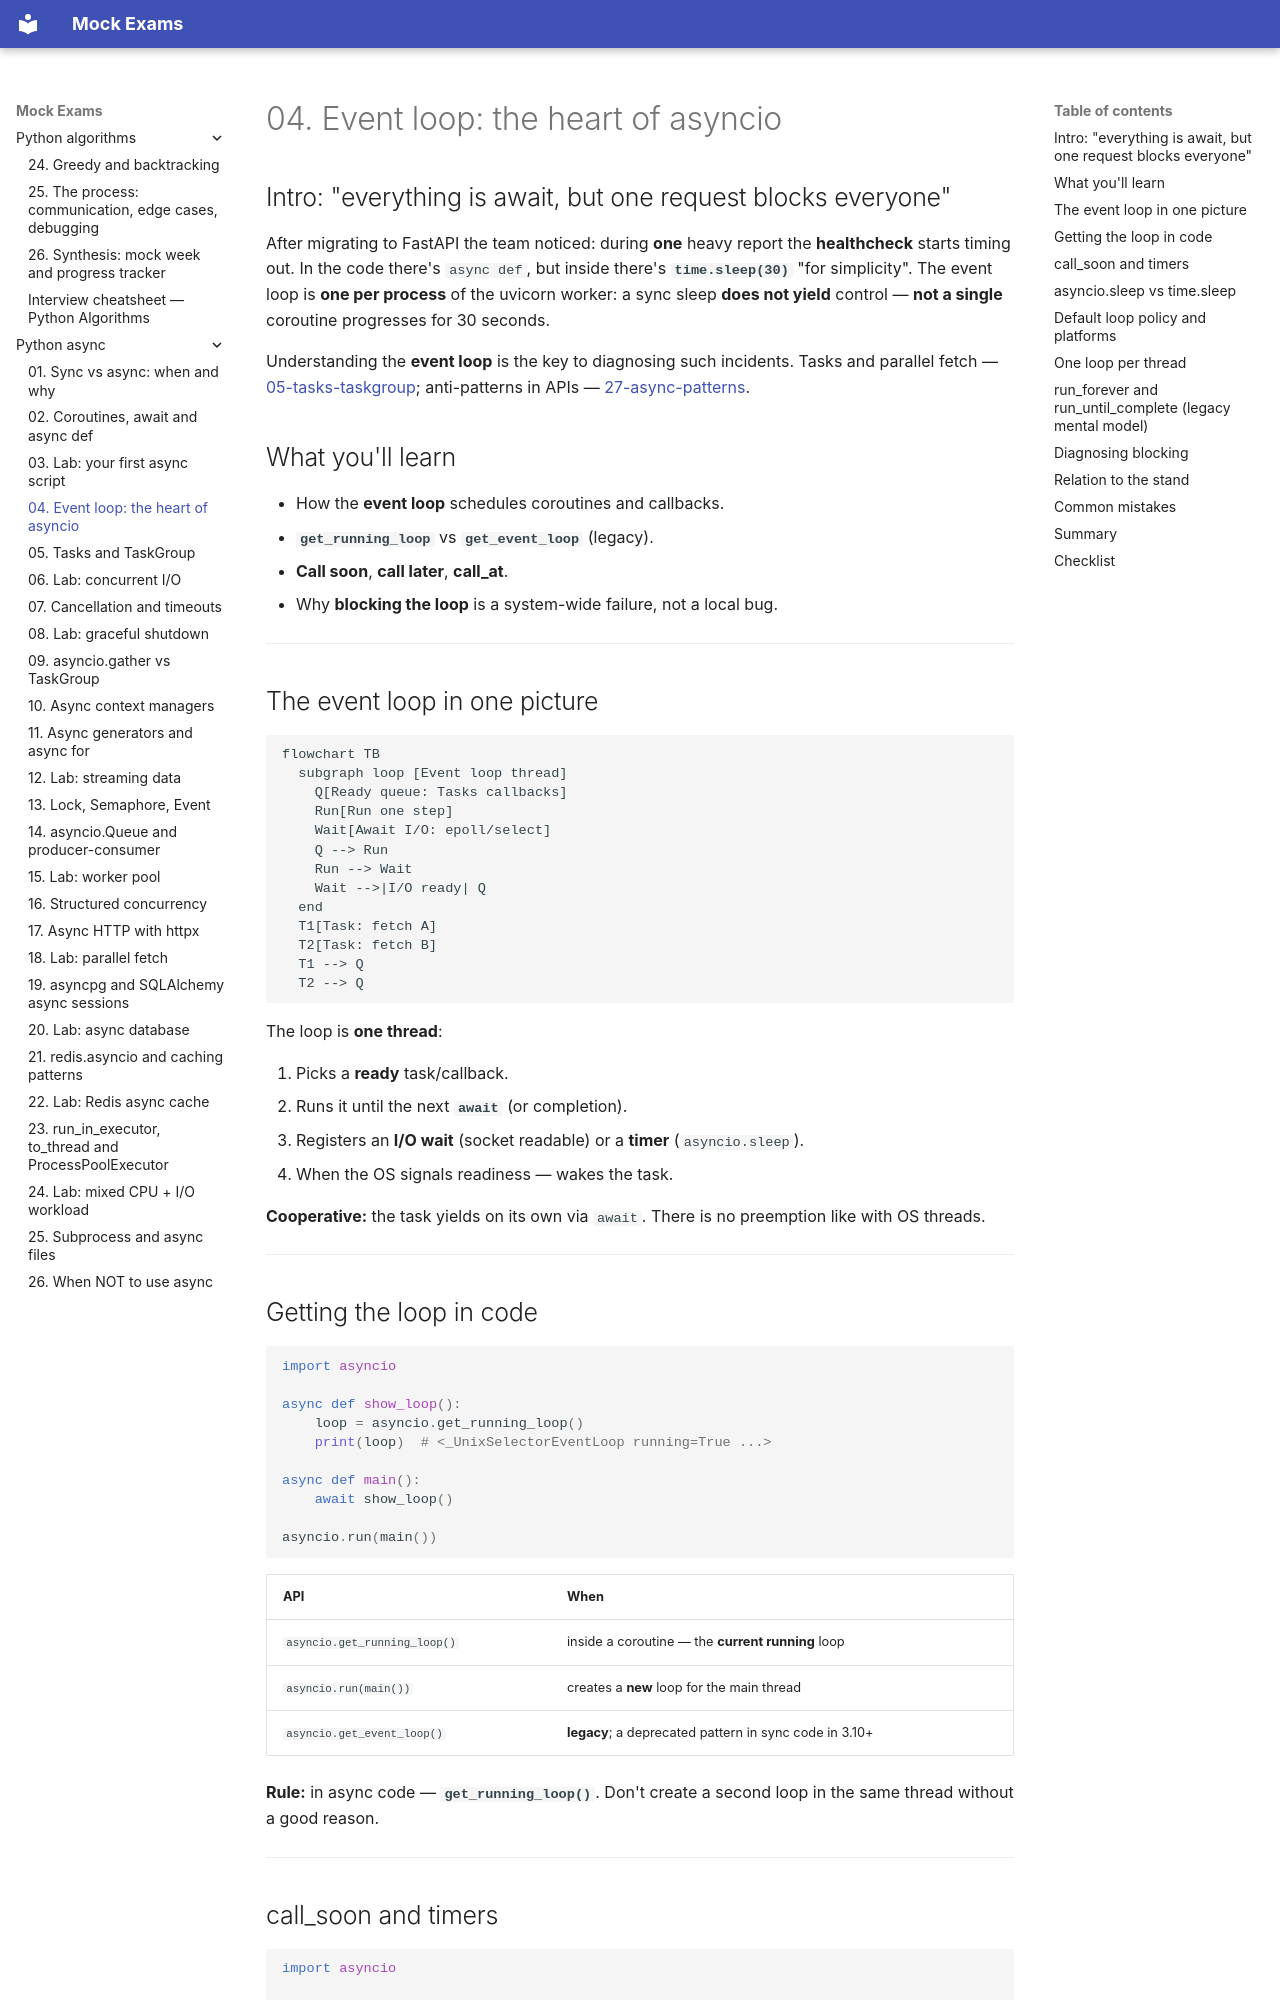

repository: FedorArbuzov/mock-exams · page: python-async/04-event-loop/index.html · generator: mkdocs

# 04. Event loop: the heart of asyncio

## Intro: "everything is await, but one request blocks everyone"

After migrating to FastAPI the team noticed: during **one** heavy report the **healthcheck** starts timing out. In the code there's `async def`, but inside there's **`time.sleep(30)`** "for simplicity". The event loop is **one per process** of the uvicorn worker: a sync sleep **does not yield** control — **not a single** coroutine progresses for 30 seconds.

Understanding the **event loop** is the key to diagnosing such incidents. Tasks and parallel fetch — [05-tasks-taskgroup](05-tasks-taskgroup.md); anti-patterns in APIs — [27-async-patterns](../fastapi/27-async-patterns.md).

## What you'll learn

- How the **event loop** schedules coroutines and callbacks.
- **`get_running_loop`** vs **`get_event_loop`** (legacy).
- **Call soon**, **call later**, **call_at**.
- Why **blocking the loop** is a system-wide failure, not a local bug.

---

## The event loop in one picture

```mermaid
flowchart TB
  subgraph loop [Event loop thread]
    Q[Ready queue: Tasks callbacks]
    Run[Run one step]
    Wait[Await I/O: epoll/select]
    Q --> Run
    Run --> Wait
    Wait -->|I/O ready| Q
  end
  T1[Task: fetch A]
  T2[Task: fetch B]
  T1 --> Q
  T2 --> Q
```

The loop is **one thread**:

1. Picks a **ready** task/callback.
2. Runs it until the next **`await`** (or completion).
3. Registers an **I/O wait** (socket readable) or a **timer** (`asyncio.sleep`).
4. When the OS signals readiness — wakes the task.

**Cooperative:** the task yields on its own via `await`. There is no preemption like with OS threads.

---

## Getting the loop in code

```python
import asyncio

async def show_loop():
    loop = asyncio.get_running_loop()
    print(loop)  # <_UnixSelectorEventLoop running=True ...>

async def main():
    await show_loop()

asyncio.run(main())
```

| API | When |
|-----|-------|
| `asyncio.get_running_loop()` | inside a coroutine — the **current running** loop |
| `asyncio.run(main())` | creates a **new** loop for the main thread |
| `asyncio.get_event_loop()` | **legacy**; a deprecated pattern in sync code in 3.10+ |

**Rule:** in async code — **`get_running_loop()`**. Don't create a second loop in the same thread without a good reason.

---
